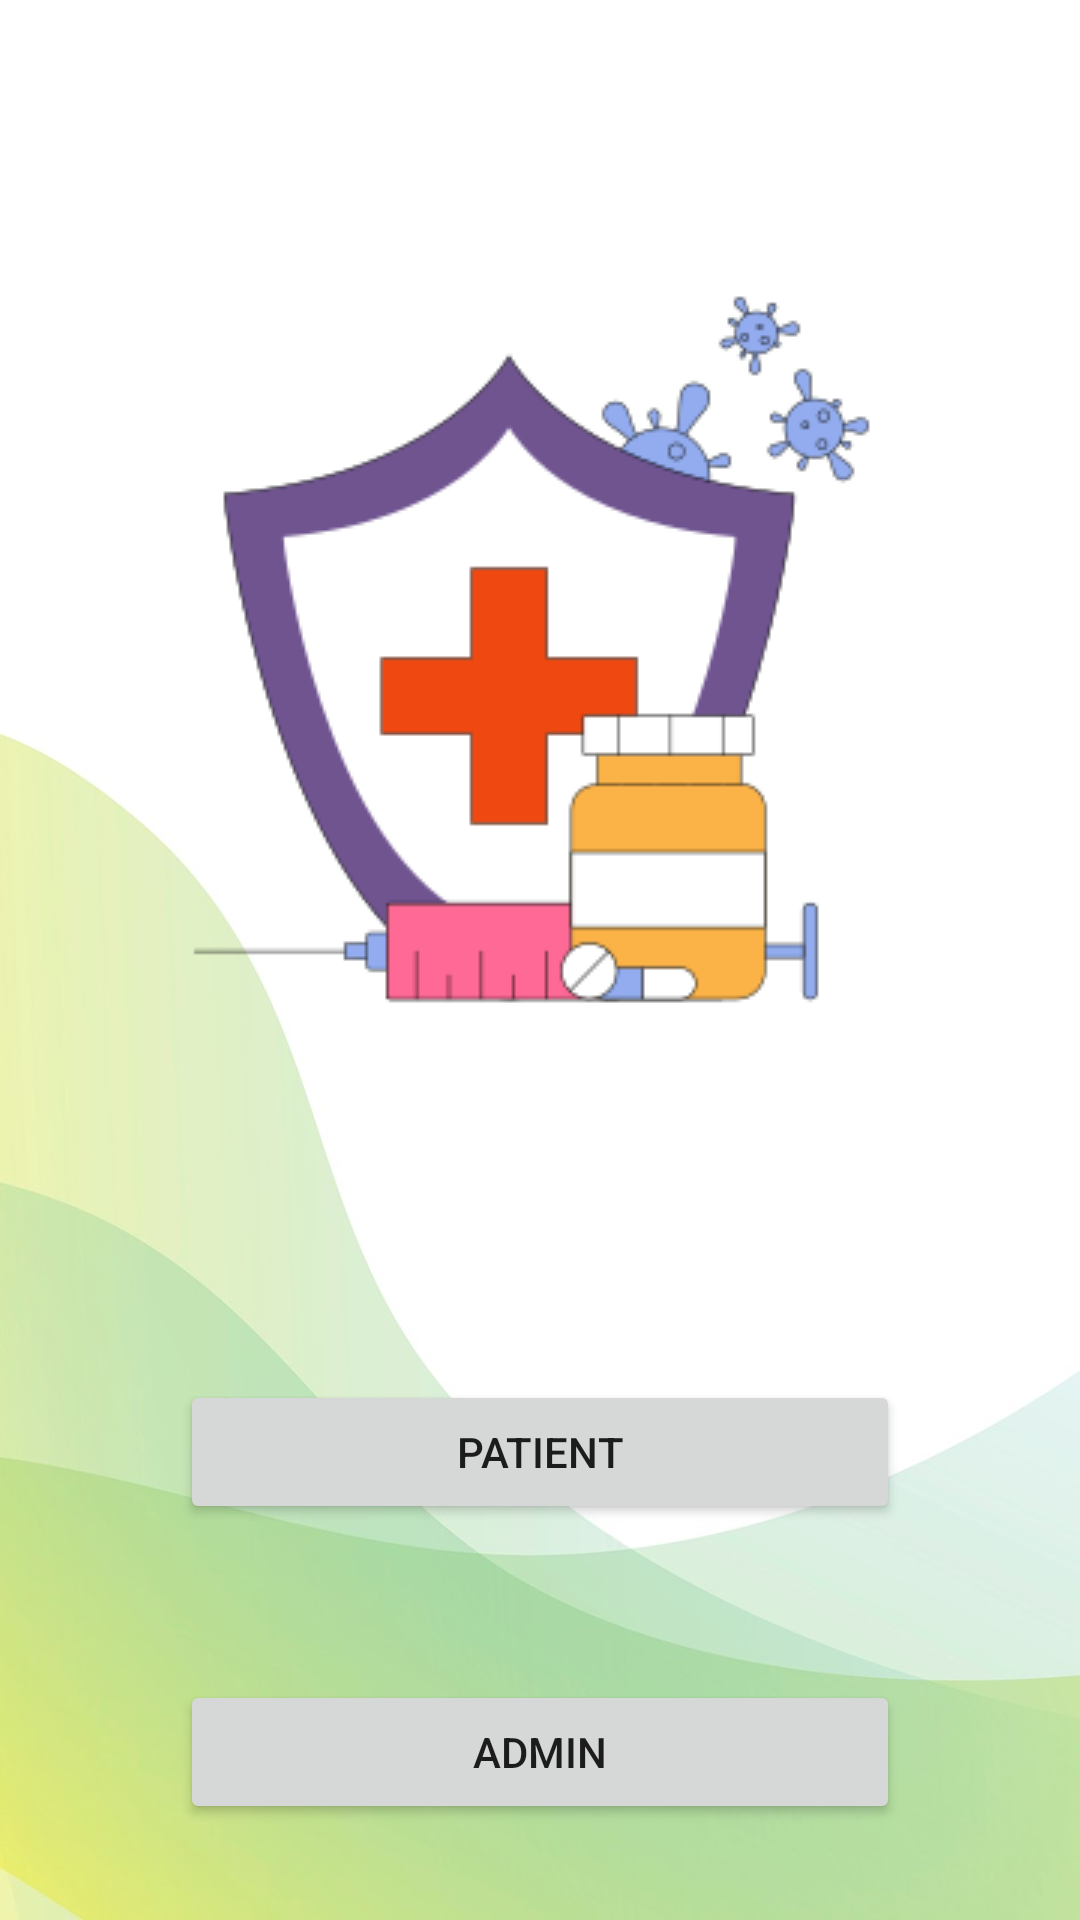

Layout XML and referenced resources for this Android screen:
<!-- AndroidManifest.xml: application theme Theme.Vaccap -->
<!-- res/layout/activity_patient_orclinic.xml -->
<?xml version="1.0" encoding="utf-8"?>
<androidx.constraintlayout.widget.ConstraintLayout xmlns:android="http://schemas.android.com/apk/res/android"
    xmlns:app="http://schemas.android.com/apk/res-auto"
    xmlns:tools="http://schemas.android.com/tools"
    android:layout_width="match_parent"
    android:layout_height="match_parent"
    android:background="@drawable/authbackground"
    tools:context=".ui.authentication.PatientORAdminActivity">

    <Button
        android:id="@+id/clinic"
        android:layout_width="0dp"
        android:layout_height="wrap_content"
        android:layout_marginHorizontal="60dp"
        android:layout_marginTop="52dp"
        android:text="Admin"
        app:layout_constraintEnd_toEndOf="parent"
        app:layout_constraintStart_toStartOf="parent"
        app:layout_constraintTop_toBottomOf="@+id/patient" />

    <Button
        android:id="@+id/patient"
        android:layout_width="0dp"
        android:layout_height="wrap_content"
        android:layout_marginHorizontal="60dp"
        android:layout_marginTop="116dp"
        android:text="Patient"
        app:layout_constraintEnd_toEndOf="parent"
        app:layout_constraintStart_toStartOf="parent"
        app:layout_constraintTop_toBottomOf="@+id/imageView" />

    <ImageView
        android:id="@+id/imageView"
        android:layout_width="wrap_content"
        android:layout_height="wrap_content"
        android:layout_marginTop="88dp"
        app:layout_constraintEnd_toEndOf="parent"
        app:layout_constraintHorizontal_bias="0.496"
        app:layout_constraintStart_toStartOf="parent"
        app:layout_constraintTop_toTopOf="parent"
        app:srcCompat="@drawable/landing" />
</androidx.constraintlayout.widget.ConstraintLayout>
<!-- resources referenced by this layout -->
<resources>
  <!-- drawable authbackground: jpg bitmap (drawable, 73528 bytes) -->
  <!-- drawable landing: png bitmap (drawable, 12928 bytes) -->
  <style name="Theme.Vaccap" parent="Theme.MaterialComponents.DayNight.NoActionBar">
          
          <item name="colorPrimary">@color/green_drk</item>
          <item name="colorPrimaryVariant">#25C8B9</item>
          <item name="colorOnPrimary">@color/white</item>
          
          <item name="colorSecondary">@color/teal_200</item>
          <item name="colorSecondaryVariant">@color/teal_700</item>
          <item name="colorOnSecondary">@color/black</item>
          
          <item name="android:statusBarColor">?attr/colorPrimaryVariant</item>
          
          <item name="android:windowTranslucentStatus">true</item>
          <item name="windowActionBar">false</item>
  
      </style>
  <color name="green_drk">#009587</color>
  <color name="white">#FFFFFFFF</color>
  <color name="teal_200">#FF03DAC5</color>
  <color name="teal_700">#FF018786</color>
  <color name="black">#FF000000</color>
</resources>
